Run: headless pygame with SDL's dummy video driver; simulated clock (each Clock.tick advances the game by its frame time, no real sleeping); random seed 0; keys injected as events and as key.get_pressed() state; no mouse input.
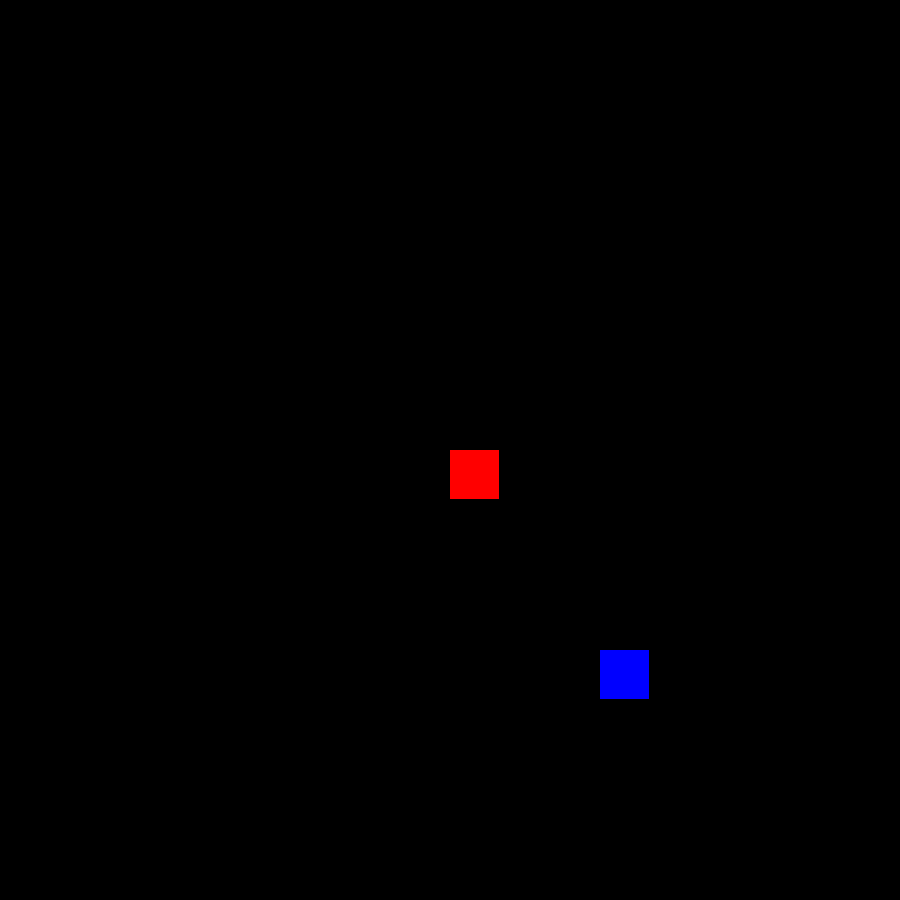
Frame 1 of 2 · flips 1–60 · no input
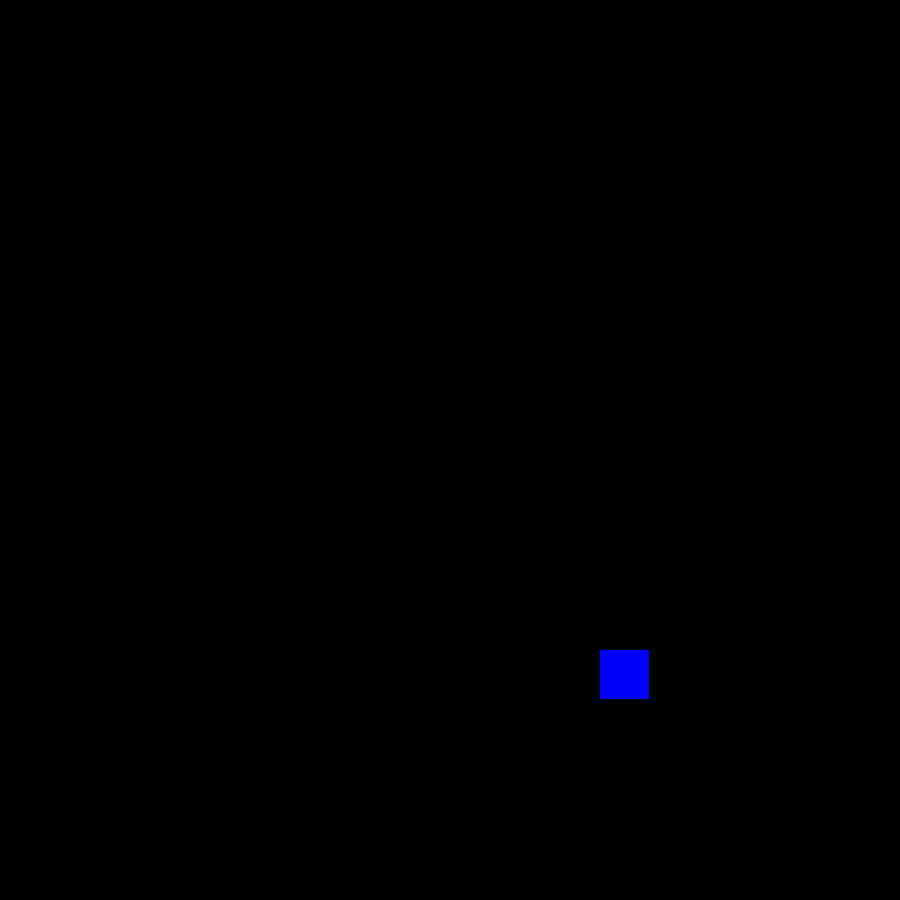
Frame 2 of 2 · flips 61–180 · tapped SPACE, RETURN · held RIGHT (→), D (game ended)

The pygame program that drew these frames:

# Necessary imports and activation of Pygame
import pygame
import random
pygame.init()
pygame.display.set_caption("Snake")

# Functions
def random_apple_location():
    apple_x = generate_random_location()
    apple_y = generate_random_location()
    for loc in previous_locations:
        in_snake = apple_x == loc[0] and apple_y == loc[1]
        in_player = apple_x == player_rect.x and apple_y == player_rect.y
        if in_snake or in_player:
            apple_x = generate_random_location()
            apple_y = generate_random_location()
    return (apple_x, apple_y)

def generate_random_location():
    return random.randrange(0,(screen_dimension/grid_size).__int__())*grid_size
# Could also write the above function as a lambda function:
# generate_random_location = lambda : random.randrange(0,(screen_dimension/grid_size).__int__())*grid_size

def player_movement_direction(x_toggle, y_toggle):
    key = pygame.key.get_pressed()

    if y_toggle != 0:
        if key[pygame.K_a]:
            y_toggle = 0
            x_toggle = -1
        if key[pygame.K_d]:
            y_toggle = 0
            x_toggle = 1
    elif x_toggle != 0:
        if key[pygame.K_s]:
            y_toggle = 1 
            x_toggle = 0
        if key[pygame.K_w]:
            y_toggle = -1 
            x_toggle = 0
    elif y_toggle == 0 and x_toggle == 0:
        if key[pygame.K_s]:
            y_toggle = 1 
            x_toggle = 0
        if key[pygame.K_w]:
            y_toggle = -1 
            x_toggle = 0
        if key[pygame.K_a]:
            y_toggle = 0
            x_toggle = -1
        if key[pygame.K_d]:
            y_toggle = 0
            x_toggle = 1

    return (x_toggle, y_toggle)

def extend_snake():
    previous_locations.append((player_rect.x, player_rect.y))
    if len(previous_locations) > snake_size:
        previous_locations.pop(0)

def snake_extension_movement():
    for value in previous_locations:
        snake_rect = player_surf.get_rect(topleft = value)
        screen.blit(player_surf, snake_rect)
        if player_rect.colliderect(snake_rect):
            pygame.quit()
            exit()

def death_from_border():
    player_hit_left_right = player_rect.x <= -grid_size or player_rect.x >= screen_dimension
    player_hit_top_bottom = player_rect.y <= -grid_size or  player_rect.y >= screen_dimension
    if  player_hit_left_right or player_hit_top_bottom:
        pygame.quit()
        exit()

# Creates Display
screen_dimension = 900
screen = pygame.display.set_mode((screen_dimension, screen_dimension))

# Allows game to run
clock = pygame.time.Clock()
running = True

# Movement Variables
grid_size = 50
player_y_toggle = 0
player_x_toggle = 0

# Creates player
player_surf = pygame.Surface((grid_size-1, grid_size-1)).convert_alpha()
player_surf.fill('Red')
player_rect = player_surf.get_rect(topleft = (screen_dimension/2,screen_dimension/2))

# Creates Snake
previous_locations = []
snake_size = 0

# Creates Apple 
apple_surf = pygame.Surface((grid_size-1, grid_size-1))
apple_surf.fill('Blue')
apple_rect = apple_surf.get_rect(topleft = random_apple_location())

while running:
    # Rest of the code doesn't work without this for loop
    for event in pygame.event.get():
        if event.type == pygame.QUIT:
            pygame.quit()
            exit()

    extend_snake()

    player_direction = player_movement_direction(player_x_toggle, player_y_toggle)
    player_x_toggle = player_direction[0]
    player_y_toggle = player_direction[1]

    player_rect.x += player_x_toggle*grid_size
    player_rect.y += player_y_toggle*grid_size
    screen.blit(player_surf, player_rect)

    snake_extension_movement()

    if player_rect.colliderect(apple_rect):
        new_apple_loc = random_apple_location()
        apple_rect.x = new_apple_loc[0]
        apple_rect.y = new_apple_loc[1]
        snake_size += 4
    screen.blit(apple_surf, apple_rect)

    death_from_border()

    pygame.display.update()
    screen.fill('Black')
    clock.tick(10)
